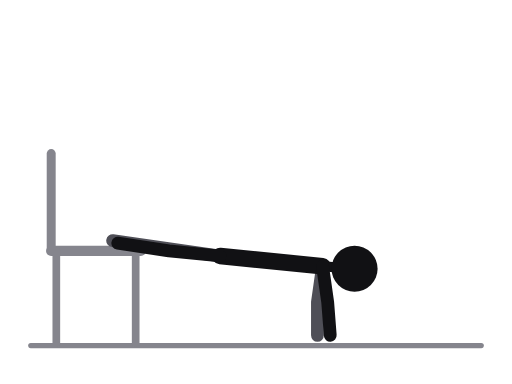
t = 0.00 s
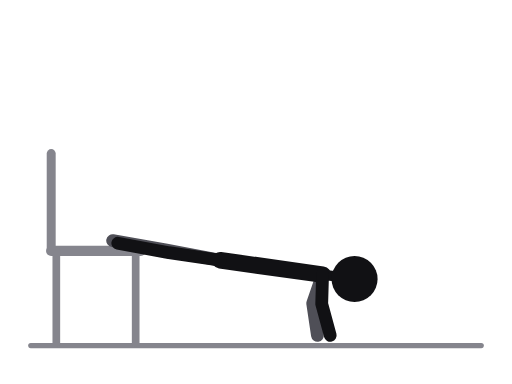
t = 0.31 s
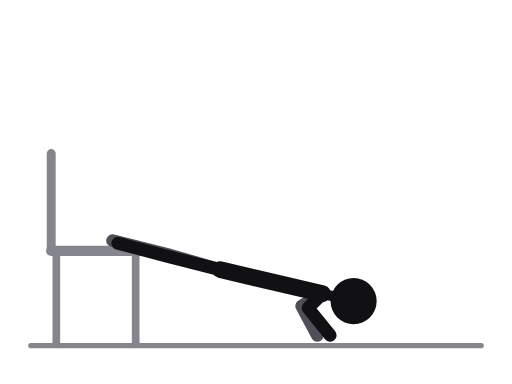
t = 0.69 s
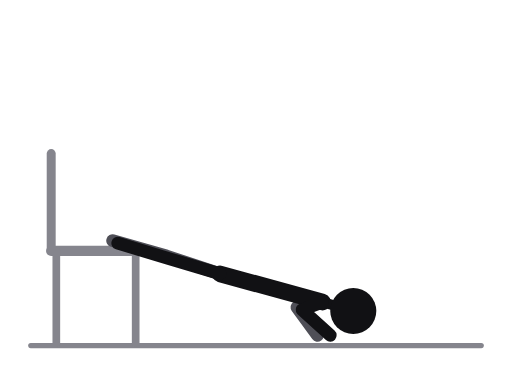
t = 1.00 s
t = 1.31 s: frame unchanged from t = 0.69 s, image omitted
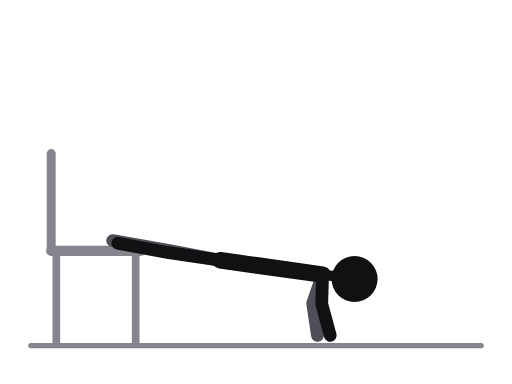
t = 1.69 s

The animated SVG that drew these frames (rendered in a browser with its animation timeline set to each time). Animation: 11 SMIL elements (animate=11); one cycle of 2.00 s, repeats indefinitely.

<svg xmlns="http://www.w3.org/2000/svg" viewBox="0 0 400 300" role="img" aria-label="Decline push-up, feet on a chair"><title>Decline push-up, feet on a chair</title><style>.ill-s-near{stroke:var(--ill-near,#111114)}.ill-f-near{fill:var(--ill-near,#111114)}.ill-s-far{stroke:var(--ill-far,#4F4F57)}.ill-f-far{fill:var(--ill-far,#4F4F57)}.ill-s-prop{stroke:var(--ill-prop,#85858D)}.ill-f-prop{fill:var(--ill-prop,#85858D)}.ill-s-floor{stroke:var(--ill-floor,#85858D)}.ill-f-floor{fill:var(--ill-floor,#85858D)}.ill-s-iron{stroke:var(--ill-iron,#77777F)}.ill-f-iron{fill:var(--ill-iron,#77777F)}.ill-s-ironin{stroke:var(--ill-ironin,#E6E6EA)}.ill-f-ironin{fill:var(--ill-ironin,#E6E6EA)}.ill-s-arrow{stroke:var(--ill-arrow,#008F45)}.ill-f-arrow{fill:var(--ill-arrow,#008F45)}@media (prefers-color-scheme:dark){svg{--ill-near:#F5F5F7;--ill-far:#BEBEC5;--ill-prop:#8E8E96;--ill-floor:#8E8E96;--ill-iron:#9E9EA6;--ill-ironin:#2A2A30;--ill-arrow:#3DFF8F;}}</style><g stroke-linecap="round" stroke-linejoin="round"><line class="ill-s-floor" x1="24" y1="270" x2="376" y2="270" stroke-width="4"/><line class="ill-s-prop" x1="40" y1="196" x2="110" y2="196" stroke-width="8"/><line class="ill-s-prop" x1="44" y1="196" x2="44" y2="268" stroke-width="6"/><line class="ill-s-prop" x1="106" y1="196" x2="106" y2="268" stroke-width="6"/><line class="ill-s-prop" x1="40" y1="196" x2="40" y2="120" stroke-width="7"/><polyline class="ill-s-far" points="172,200 130,194 88,188" fill="none" stroke-width="10"><animate attributeName="points" values="172,200 130,194 88,188;172,202.1 130,194.9 88,188;172,207 130,197 88,188;172,211.9 130,199.1 88,188;172,214 130,200 88,188;172,211.9 130,199.1 88,188;172,207 130,197 88,188;172,202.1 130,194.9 88,188;172,200 130,194 88,188" keyTimes="0;0.125;0.25;0.375;0.5;0.625;0.75;0.875;1" dur="2.0s" repeatCount="indefinite"/></polyline><polyline class="ill-s-far" points="252,208 248,236 248,262" fill="none" stroke-width="10"><animate attributeName="points" values="252,208 248,236 248,262;252,212.1 245.7,236.6 248,262;252,222 240,238 248,262;252,231.9 234.3,239.4 248,262;252,236 232,240 248,262;252,231.9 234.3,239.4 248,262;252,222 240,238 248,262;252,212.1 245.7,236.6 248,262;252,208 248,236 248,262" keyTimes="0;0.125;0.25;0.375;0.5;0.625;0.75;0.875;1" dur="2.0s" repeatCount="indefinite"/></polyline><line class="ill-s-near" x1="252" y1="208" x2="172" y2="200" stroke-width="13"><animate attributeName="y1" values="208;212.1;222;231.9;236;231.9;222;212.1;208" keyTimes="0;0.125;0.25;0.375;0.5;0.625;0.75;0.875;1" dur="2.0s" repeatCount="indefinite"/><animate attributeName="y2" values="200;202.1;207;211.9;214;211.9;207;202.1;200" keyTimes="0;0.125;0.25;0.375;0.5;0.625;0.75;0.875;1" dur="2.0s" repeatCount="indefinite"/></line><line class="ill-s-near" x1="252" y1="208" x2="277" y2="210" stroke-width="8"><animate attributeName="y1" values="208;212.1;222;231.9;236;231.9;222;212.1;208" keyTimes="0;0.125;0.25;0.375;0.5;0.625;0.75;0.875;1" dur="2.0s" repeatCount="indefinite"/><animate attributeName="x2" values="277;277;277;276;276;276;277;277;277" keyTimes="0;0.125;0.25;0.375;0.5;0.625;0.75;0.875;1" dur="2.0s" repeatCount="indefinite"/><animate attributeName="y2" values="210;215;227;238;243;238;227;215;210" keyTimes="0;0.125;0.25;0.375;0.5;0.625;0.75;0.875;1" dur="2.0s" repeatCount="indefinite"/></line><polyline class="ill-s-near" points="172,200 132,196 92,190" fill="none" stroke-width="10"><animate attributeName="points" values="172,200 132,196 92,190;172,202.1 132,196.9 92,190;172,207 132,199 92,190;172,211.9 132,201.1 92,190;172,214 132,202 92,190;172,211.9 132,201.1 92,190;172,207 132,199 92,190;172,202.1 132,196.9 92,190;172,200 132,196 92,190" keyTimes="0;0.125;0.25;0.375;0.5;0.625;0.75;0.875;1" dur="2.0s" repeatCount="indefinite"/></polyline><polyline class="ill-s-near" points="252,208 256,236 258,262" fill="none" stroke-width="10"><animate attributeName="points" values="252,208 256,236 258,262;252,212.1 253.1,236.9 258,262;252,222 246,239 258,262;252,231.9 238.9,241.1 258,262;252,236 236,242 258,262;252,231.9 238.9,241.1 258,262;252,222 246,239 258,262;252,212.1 253.1,236.9 258,262;252,208 256,236 258,262" keyTimes="0;0.125;0.25;0.375;0.5;0.625;0.75;0.875;1" dur="2.0s" repeatCount="indefinite"/></polyline><circle class="ill-f-near" cx="277" cy="210" r="18"><animate attributeName="cx" values="277;277;277;276;276;276;277;277;277" keyTimes="0;0.125;0.25;0.375;0.5;0.625;0.75;0.875;1" dur="2.0s" repeatCount="indefinite"/><animate attributeName="cy" values="210;215;227;238;243;238;227;215;210" keyTimes="0;0.125;0.25;0.375;0.5;0.625;0.75;0.875;1" dur="2.0s" repeatCount="indefinite"/></circle></g></svg>
